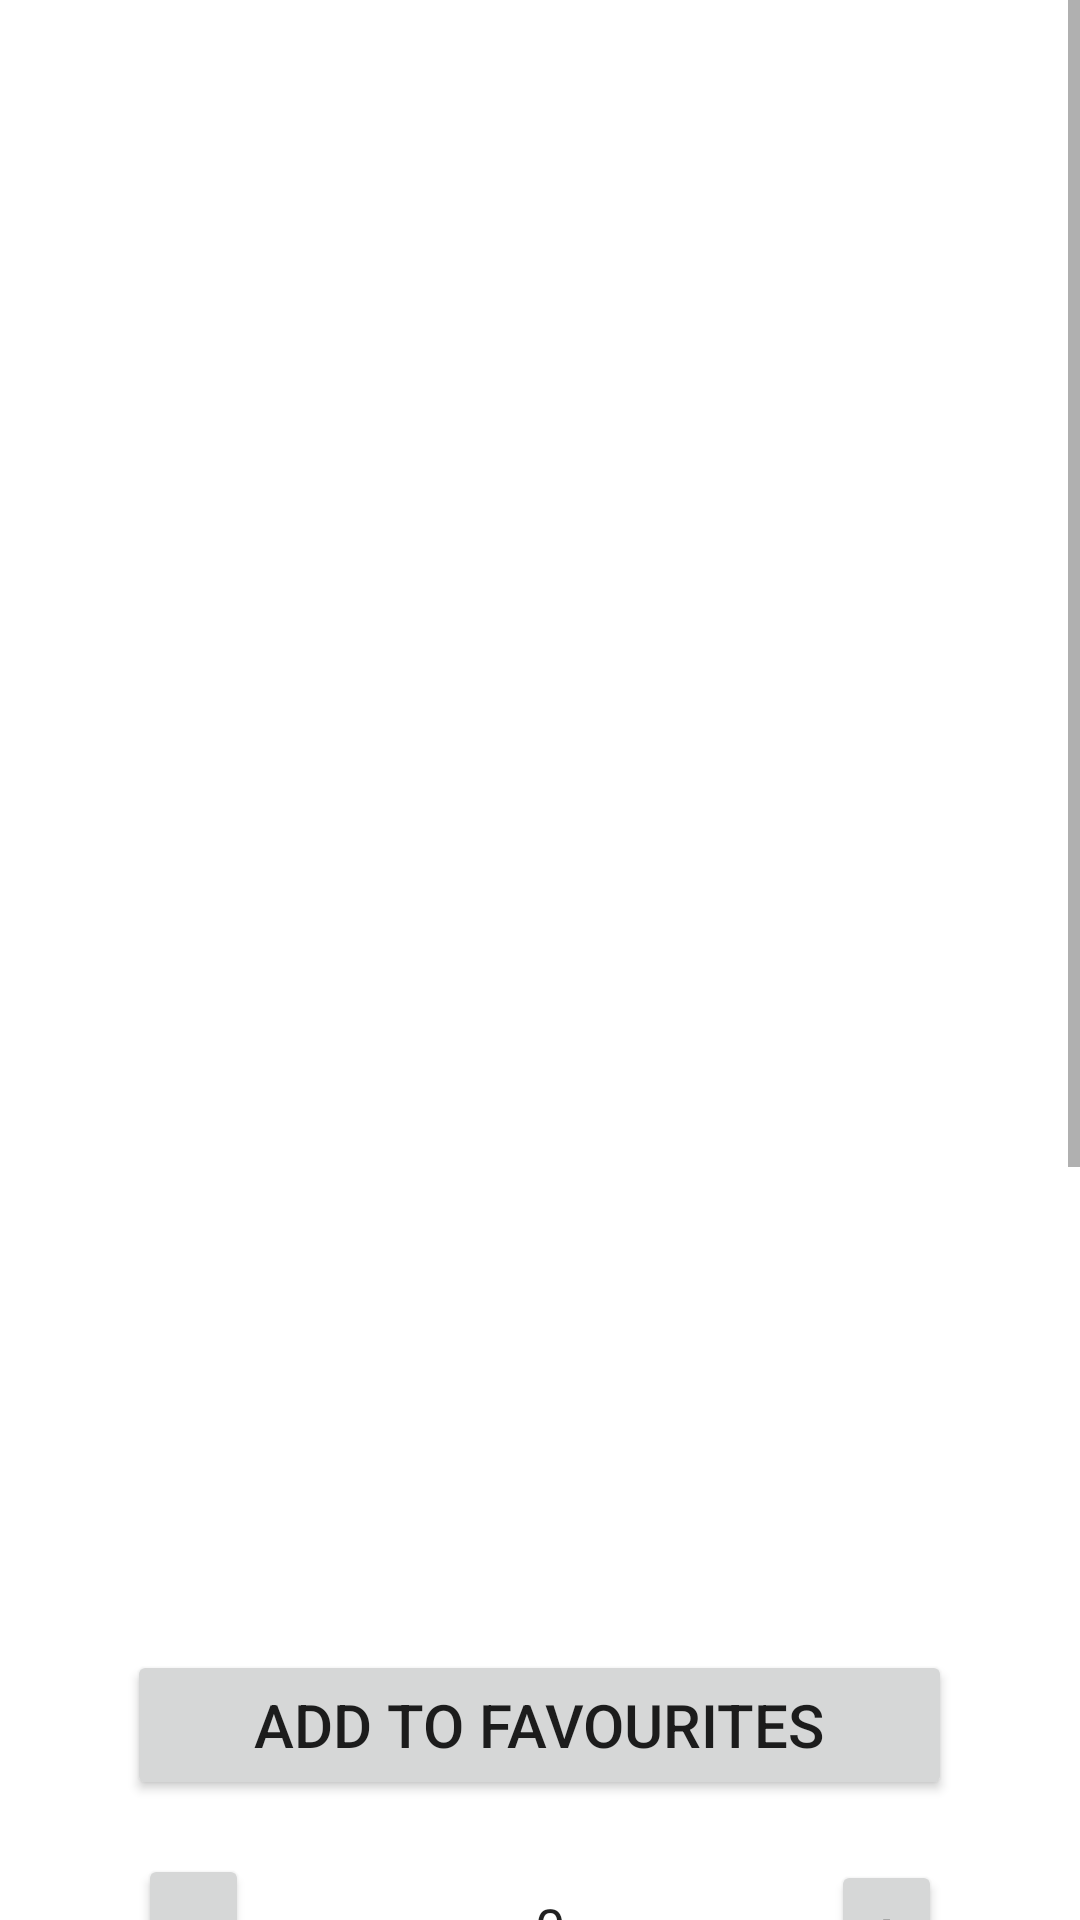

The Android layout XML behind this screen, and the referenced resources:
<!-- AndroidManifest.xml: application theme Theme.DSVK -->
<!-- res/layout/activity_dish.xml -->
<?xml version="1.0" encoding="utf-8"?>
<RelativeLayout xmlns:android="http://schemas.android.com/apk/res/android"    xmlns:app="http://schemas.android.com/apk/res-auto"    xmlns:tools="http://schemas.android.com/tools"    android:layout_width="match_parent"
    android:layout_height="match_parent"

    tools:context=".DishActivity">
    <ScrollView
        android:layout_width="fill_parent"
        android:layout_height="fill_parent">


        <RelativeLayout
            android:layout_width="match_parent"
            android:layout_height="match_parent"
            >

            <ImageView
        android:id="@+id/dish"
        android:layout_width="500dp"
        android:layout_height="500dp"
        tools:srcCompat="@tools:sample/avatars"
        android:layout_centerHorizontal="true"
        android:layout_marginTop="30dp"/>

    <Button
        android:id="@+id/btnFavs"
        android:layout_width="275dp"
        android:textSize="20sp"
        android:layout_height="50dp"
        android:text="Add to Favourites"
        android:enabled="true"
        android:clickable="true"
        android:layout_below="@+id/dish"
        android:layout_centerHorizontal="true"
        android:layout_marginTop="20dp"

        />

            <Button
                android:id="@+id/minus"
                android:layout_width="wrap_content"
                android:layout_height="wrap_content"
                android:layout_below="@+id/btnFavs"
                android:layout_alignParentStart="true"
                android:layout_alignParentLeft="true"
                android:layout_alignParentEnd="true"
                android:layout_alignParentRight="true"
                android:layout_marginStart="46dp"
                android:layout_marginLeft="46dp"
                android:layout_marginTop="18dp"
                android:layout_marginEnd="277dp"
                android:layout_marginRight="277dp"
                android:text="-"
                android:textSize="20dp"/>

            <Button
                android:id="@+id/plus2"
                android:layout_width="wrap_content"
                android:layout_height="wrap_content"
                android:layout_below="@+id/btnFavs"
                android:layout_alignParentStart="true"
                android:layout_alignParentLeft="true"
                android:layout_alignParentEnd="true"
                android:layout_alignParentRight="true"
                android:layout_marginStart="277dp"
                android:layout_marginLeft="277dp"
                android:layout_marginTop="20dp"
                android:layout_marginEnd="46dp"
                android:layout_marginRight="46dp"
                android:text="+"
                android:textSize="20dp"/>

            <Button
        android:id="@+id/btnOrders"
        android:layout_width="275dp"
        android:layout_height="50dp"
        android:text="ADD TO CART"
        android:textSize="20sp"
        android:layout_below="@+id/minus"
        android:layout_centerHorizontal="true"
        android:layout_marginTop="30dp"
        />
            <TextView
                android:id="@+id/name"
                android:layout_width="wrap_content"
                android:layout_height="wrap_content"
                android:layout_below="@+id/btnOrders"
                android:text="NAME  : "
               android:layout_marginLeft="120dp"
                android:layout_marginTop="40dp"
                android:textSize="20sp"
                android:textStyle="bold"
                android:textColor="@color/black"
                />


    <TextView
        android:id="@+id/dishName"
        android:layout_width="wrap_content"
        android:layout_height="wrap_content"
        android:text=" Vada Pav"
        android:textSize="20sp"
        android:layout_below="@+id/btnOrders"
        android:layout_marginTop="40dp"
        android:layout_toRightOf="@+id/name"
        android:textColor="@color/black"
        />
            <TextView
                android:layout_width="wrap_content"
                android:layout_height="wrap_content"
                android:layout_below="@+id/dishName"
                android:text="PRICE  : "
                android:layout_marginTop="20dp"
                android:textSize="20sp"
                android:textColor="@color/black"
                android:id="@+id/price"
                android:textStyle="bold"
                android:layout_marginLeft="120dp"
                />

    <TextView
        android:id="@+id/dishPrice"
        android:layout_width="wrap_content"
        android:layout_height="wrap_content"
        android:layout_below="@+id/dishName"
        android:layout_toRightOf="@+id/price"
        android:layout_marginTop="20dp"
        android:textSize="20sp"
        android:text=" Rs. 10"
        android:textColor="@color/black"
        />
            <TextView
                android:id="@+id/desc"
                android:layout_width="wrap_content"
                android:layout_height="wrap_content"
                android:layout_below="@+id/dishPrice"
                android:text="DESCRIPTION   "
                android:layout_marginLeft="120dp"
                android:layout_marginTop="20dp"
                android:textSize="20sp"
                android:textStyle="bold"
                android:textColor="@color/black"
                />
    <TextView
        android:id="@+id/dishDesc"
        android:layout_width="wrap_content"
        android:layout_below="@+id/desc"
        android:layout_marginTop="20dp"
        android:textSize="22sp"
        android:layout_marginLeft="70dp"
        android:layout_height="wrap_content"
        android:layout_marginRight="50dp"
        android:text="     A plate of vada pav with\n seasoning \n   of red chilli powder and a green chilli."
        android:layout_marginBottom="20dp"
        />

            <EditText
                android:layout_width="wrap_content"
                android:layout_height="wrap_content"
                android:layout_below="@+id/btnFavs"
                android:layout_toLeftOf="@+id/minus"
                android:hint="quantity" />

            <EditText
                android:id="@+id/quantity"
                android:layout_width="103dp"
                android:layout_height="wrap_content"
                android:layout_below="@+id/btnFavs"
                android:layout_alignParentStart="true"
                android:layout_alignParentLeft="true"
                android:layout_alignParentEnd="true"
                android:layout_alignParentRight="true"
                android:layout_centerHorizontal="true"
                android:layout_marginStart="157dp"
                android:layout_marginLeft="157dp"
                android:layout_marginTop="20dp"
                android:layout_marginEnd="150dp"
                android:layout_marginRight="150dp"
                android:text="0"
                android:textAlignment="center"
                android:gravity="center_horizontal" />
        </RelativeLayout>
    </ScrollView>

</RelativeLayout>
<!-- resources referenced by this layout -->
<resources>
  <style name="Theme.DSVK" parent="Theme.MaterialComponents.DayNight.NoActionBar">
          
          <item name="colorPrimary">@color/purple_500</item>
          <item name="colorPrimaryVariant">@color/purple_700</item>
          <item name="colorOnPrimary">@color/white</item>
          
          <item name="colorSecondary">@color/teal_200</item>
          <item name="colorSecondaryVariant">@color/teal_700</item>
          <item name="colorOnSecondary">@color/black</item>
          
          <item name="android:statusBarColor" tools:targetApi="l">?attr/colorPrimaryVariant</item>
          
      </style>
  <!-- not gathered from this repository: default colours our renderer supplied (Android Studio template values) -->
  <color name="purple_500">#FF6200EE</color>
  <color name="purple_700">#FF3700B3</color>
  <color name="teal_200">#FF03DAC5</color>
  <color name="teal_700">#FF018786</color>
  <color name="black">#FF000000</color>
  <color name="white">#FFFFFFFF</color>
</resources>
